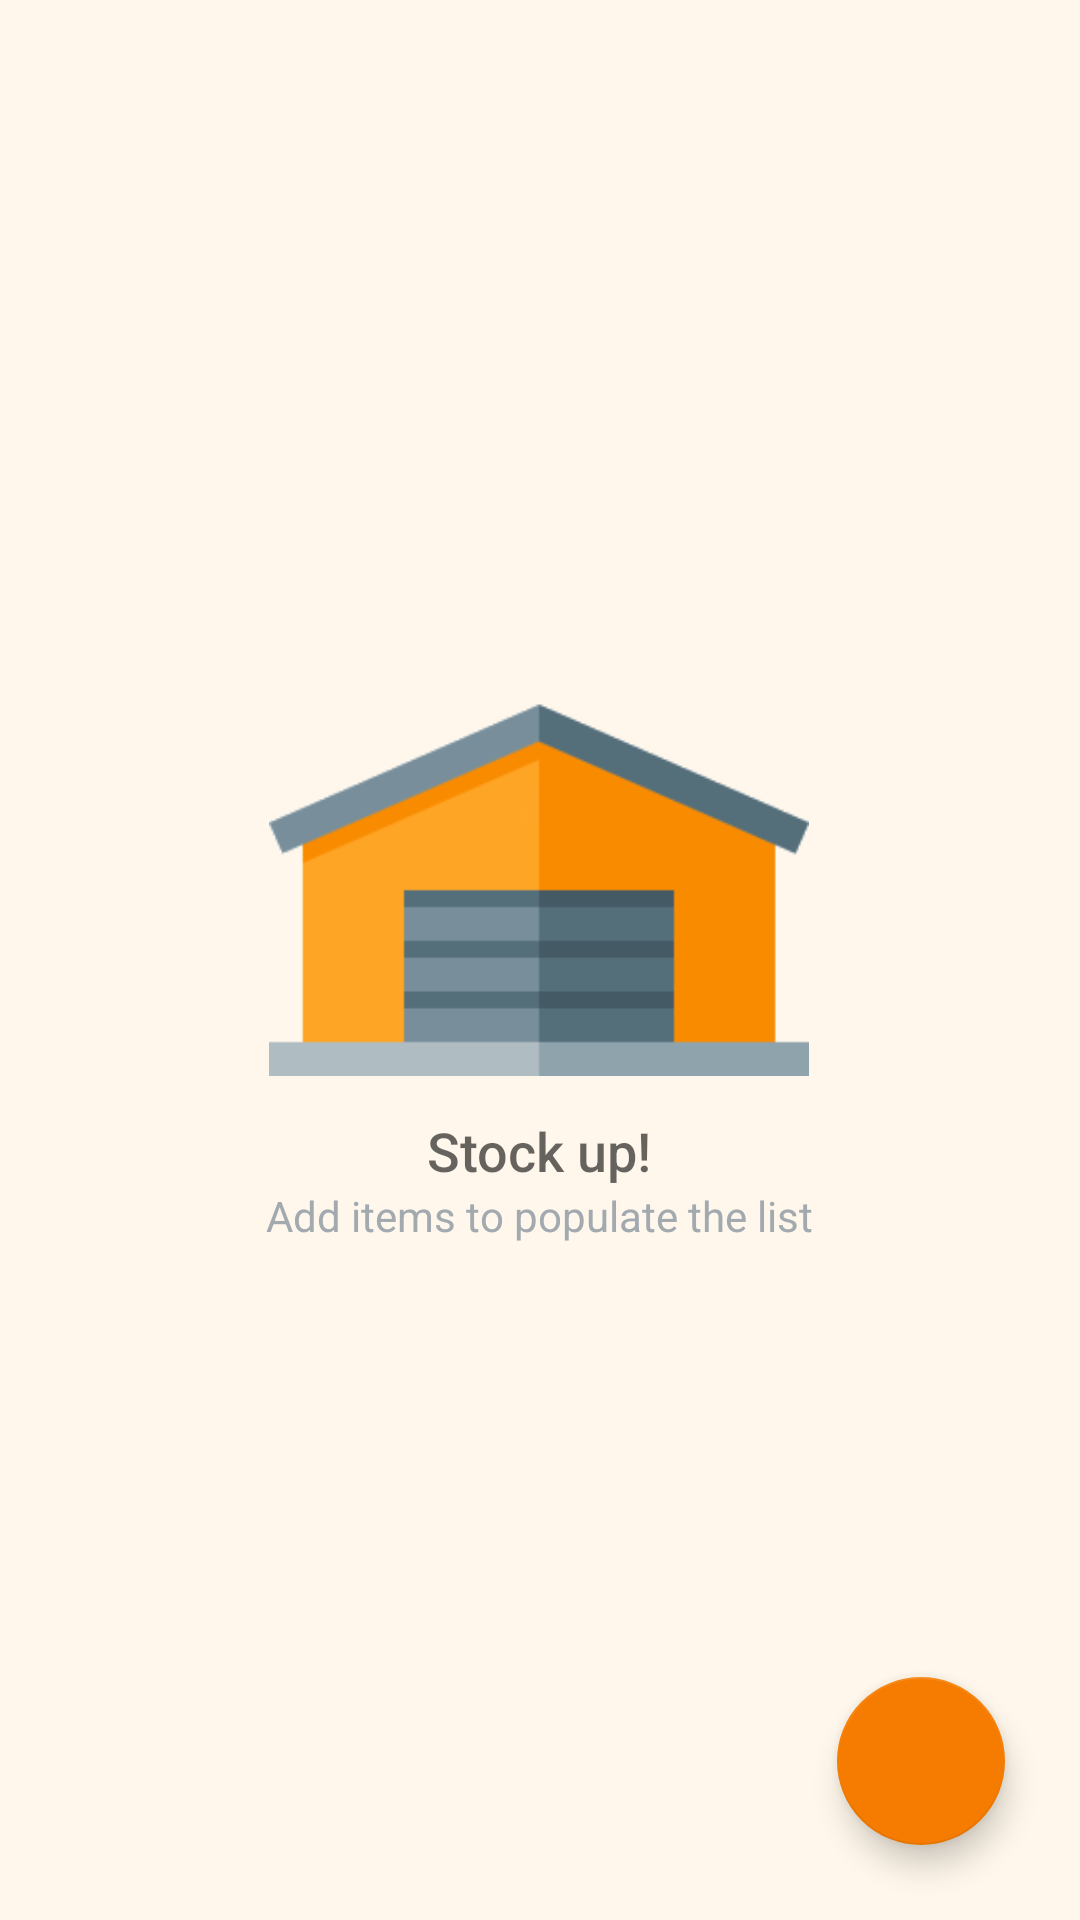

Reconstruct the res/layout file that produces this screen, plus the resources it refers to.
<!-- AndroidManifest.xml: application theme AppTheme -->
<!-- res/layout/activity_main.xml -->
<?xml version="1.0" encoding="utf-8"?>
<RelativeLayout xmlns:android="http://schemas.android.com/apk/res/android"
    xmlns:app="http://schemas.android.com/apk/res-auto"
    xmlns:tools="http://schemas.android.com/tools"
    android:layout_width="match_parent"
    android:layout_height="match_parent"
    android:background="@color/colorPrimaryLight"
    tools:context=".MainActivity">

    
    <ListView
        android:id="@+id/main_item_list"
        android:layout_width="match_parent"
        android:layout_height="match_parent"
        android:layout_marginBottom="4dp"
        android:layout_marginTop="6dp"
        android:clipToPadding="false"
        android:divider="@color/colorPrimaryLight"
        android:drawSelectorOnTop="true"
        android:orientation="vertical"
        android:paddingBottom="100dp"
        android:paddingHorizontal="2dp" />

    
    <RelativeLayout
        android:id="@+id/main_empty_view"
        android:layout_width="wrap_content"
        android:layout_height="wrap_content"
        android:layout_centerInParent="true">

        <ImageView
            android:id="@+id/main_empty_view_image"
            android:layout_width="180dp"
            android:layout_height="140dp"
            android:layout_centerHorizontal="true"
            android:src="@drawable/ic_warehouse" />

        <TextView
            android:id="@+id/main_empty_title_text"
            android:layout_width="wrap_content"
            android:layout_height="wrap_content"
            android:layout_below="@+id/main_empty_view_image"
            android:layout_centerHorizontal="true"
            android:fontFamily="sans-serif-medium"
            android:paddingTop="6dp"
            android:text="@string/main_empty_view_title_text"
            android:textAppearance="?android:textAppearanceMedium" />

        <TextView
            android:layout_width="wrap_content"
            android:layout_height="wrap_content"
            android:layout_below="@+id/main_empty_title_text"
            android:layout_centerHorizontal="true"
            android:fontFamily="sans-serif"
            android:text="@string/main_empty_view_subtitle_text"
            android:textAppearance="?android:textAppearanceSmall"
            android:textColor="#A2AAB0" />
    </RelativeLayout>

    
    <android.support.design.widget.FloatingActionButton
        android:id="@+id/main_item_add_fab"
        android:layout_width="wrap_content"
        android:layout_height="wrap_content"
        android:layout_alignParentBottom="true"
        android:layout_alignParentRight="true"
        android:layout_margin="25dp"
        android:src="@mipmap/baseline_add_white_48"
        app:backgroundTint="@color/colorPrimaryDark" />
</RelativeLayout>
<!-- resources referenced by this layout -->
<resources>
  <color name="colorPrimaryDark">#F57C00</color>
      #F57C00
      #5D4037
      #0288D1
  <color name="colorPrimaryLight">#fff7eb</color>
  
      #C5CAE9
  <!-- drawable ic_warehouse: png bitmap (drawable, 4386 bytes) -->
  <string name="main_empty_view_subtitle_text">Add items to populate the list</string>
  <string name="main_empty_view_title_text">Stock up!</string>
  <style name="AppTheme" parent="Theme.AppCompat.Light.DarkActionBar">
          
          <item name="colorPrimary">@color/colorPrimary</item>
          <item name="colorPrimaryDark">@color/colorPrimaryDark</item>
          <item name="colorAccent">@color/colorAccent</item>
      </style>
  <color name="colorPrimary">#FF9800</color>
      #FF9800
      #795548
      #03A9F4
  <color name="colorAccent">#FF5722</color>
</resources>
